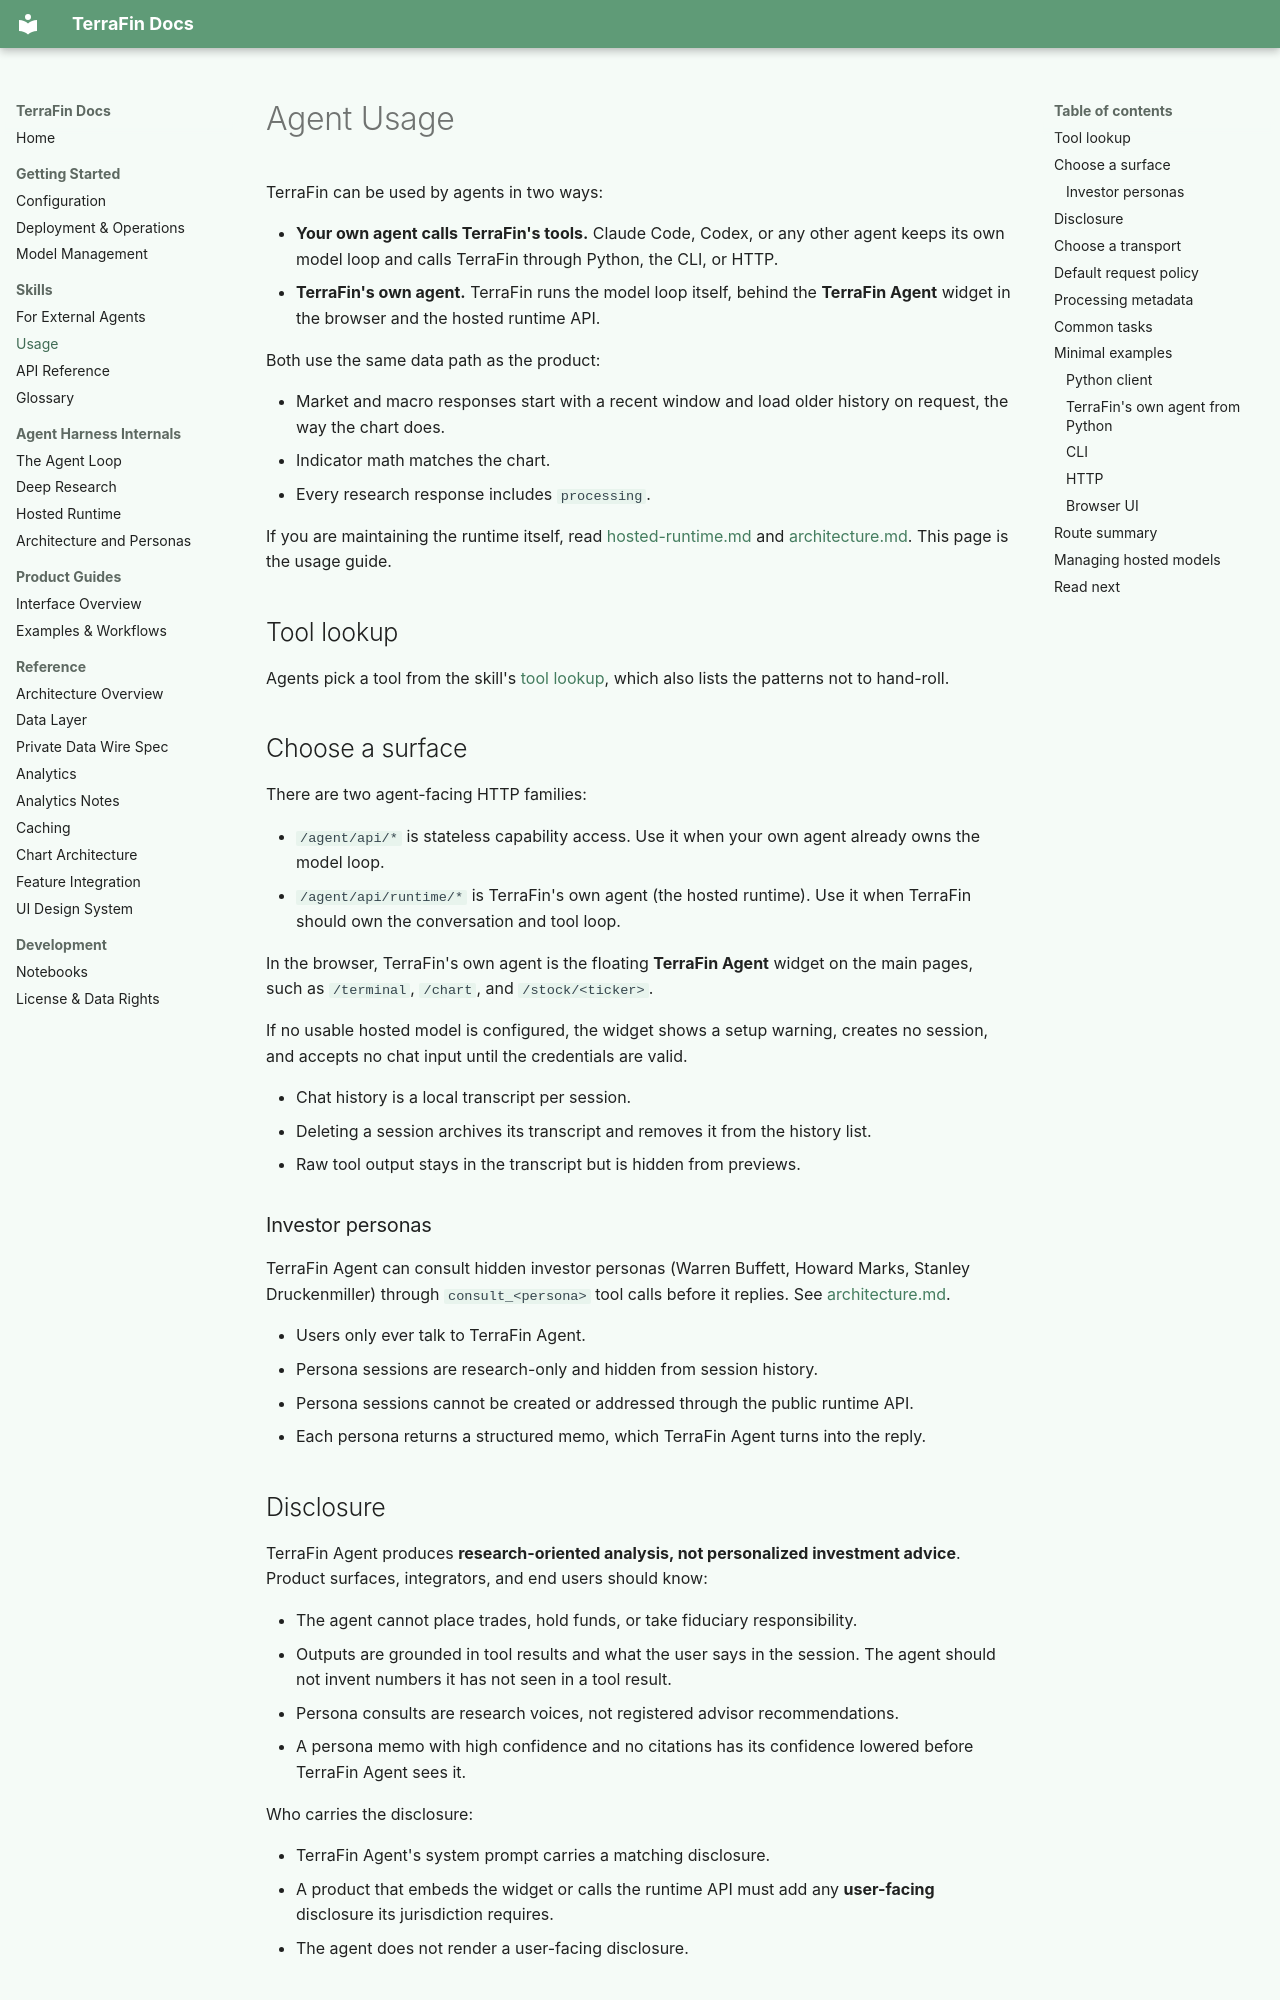

repository: KiUngSong/TerraFin · page: skills/usage/index.html · generator: mkdocs

---
title: Agent Usage
summary: How to use TerraFin's agent-facing surfaces from Python, CLI, HTTP, and the hosted assistant widget.
read_when:
  - Using TerraFin as an agent tool
  - Choosing between stateless and hosted agent surfaces
  - Interpreting processing metadata
  - Finding the right transport for a workflow
---

# Agent Usage

TerraFin can be used by agents in two ways:

- **Your own agent calls TerraFin's tools.** Claude Code, Codex, or any other
  agent keeps its own model loop and calls TerraFin through Python, the CLI,
  or HTTP.
- **TerraFin's own agent.** TerraFin runs the model loop itself, behind the
  **TerraFin Agent** widget in the browser and the hosted runtime API.

Both use the same data path as the product:

- Market and macro responses start with a recent window and load older history
  on request, the way the chart does.
- Indicator math matches the chart.
- Every research response includes `processing`.

If you are maintaining the runtime itself, read [hosted-runtime.md](../harness/hosted-runtime.md)
and [architecture.md](../harness/architecture.md). This page is the usage guide.

## Tool lookup

Agents pick a tool from the skill's [tool lookup](https://github.com/KiUngSong/TerraFin/blob/main/skills/terrafin/references/tool-lookup.md), which also lists the
patterns not to hand-roll.

## Choose a surface

There are two agent-facing HTTP families:

- `/agent/api/*` is stateless capability access. Use it when your own agent
  already owns the model loop.
- `/agent/api/runtime/*` is TerraFin's own agent (the hosted runtime). Use it
  when TerraFin should own the conversation and tool loop.

In the browser, TerraFin's own agent is the floating **TerraFin Agent** widget
on the main pages, such as `/terminal`, `/chart`, and `/stock/<ticker>`.

If no usable hosted model is configured, the widget shows a setup warning,
creates no session, and accepts no chat input until the credentials are valid.

- Chat history is a local transcript per session.
- Deleting a session archives its transcript and removes it from the history list.
- Raw tool output stays in the transcript but is hidden from previews.

### Investor personas

TerraFin Agent can consult hidden investor personas (Warren Buffett,
Howard Marks, Stanley Druckenmiller) through `consult_<persona>` tool calls
before it replies. See
[architecture.md](../harness/architecture.md#orchestrator-persona-subagents).

- Users only ever talk to TerraFin Agent.
- Persona sessions are research-only and hidden from session history.
- Persona sessions cannot be created or addressed through the public runtime API.
- Each persona returns a structured memo, which TerraFin Agent turns into the reply.
